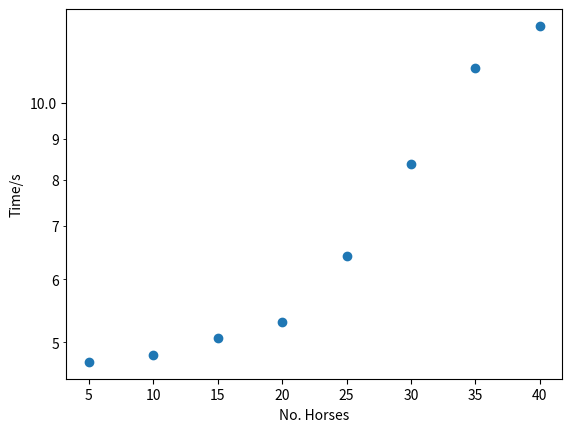

Python code for this plot: (Note: this script raises an exception after producing the figure.)
import numpy as np
import matplotlib.pyplot as plt
from matplotlib.ticker import ScalarFormatter

# times = np.array([1.020, 1.069, 1.301, 1.456, 1.514, 1.847, 2.495, 2.695])
# times1 = np.array([1.025, 1.0623, 1.290, 1.463, 1.488, 1.848, 2.431, 2.704])
# times2 = np.array([1.032, 1.085, 1.300, 1.444, 1.479, 1.842, 2.439, 2.724])

# times = np.array([9.002, 9.359, 9.684, 10.401, 12.355, 15.879, 20.963, 24.035])
# times1 = np.array([9.029, 9.073, 9.662, 10.355, 12.315, 15.866, 20.976, 23.759])
# times2 = np.array([9.175, 9.137, 9.739, 10.255, 12.411, 15.827, 21.026, 23.800])

times = np.array([9.499, 9.734, 9.964, 10.567, 12.808, 16.806, 22.089, 25.048])
times1 = np.array([9.296, 9.566, 10.184, 10.592, 12.871, 16.677, 22.136, 24.882])
times2 = np.array([9.544, 9.616, 10.227, 10.644, 12.823, 16.796, 22.120, 24.943])

all_times = np.array([times, times1, times2]) / 2

avg_times = np.average(all_times, axis=0)

_, ax = plt.subplots()
xs = np.arange(5, 45, 5)

ax.scatter(xs, avg_times)
ax.set_ylabel('Time/s')
ax.set_xlabel('No. Horses')

plt.yscale("log")
ax.yaxis.set_major_formatter(ScalarFormatter())
ax.yaxis.set_minor_formatter(ScalarFormatter())


plt.savefig("output/times.png")
plt.close()
